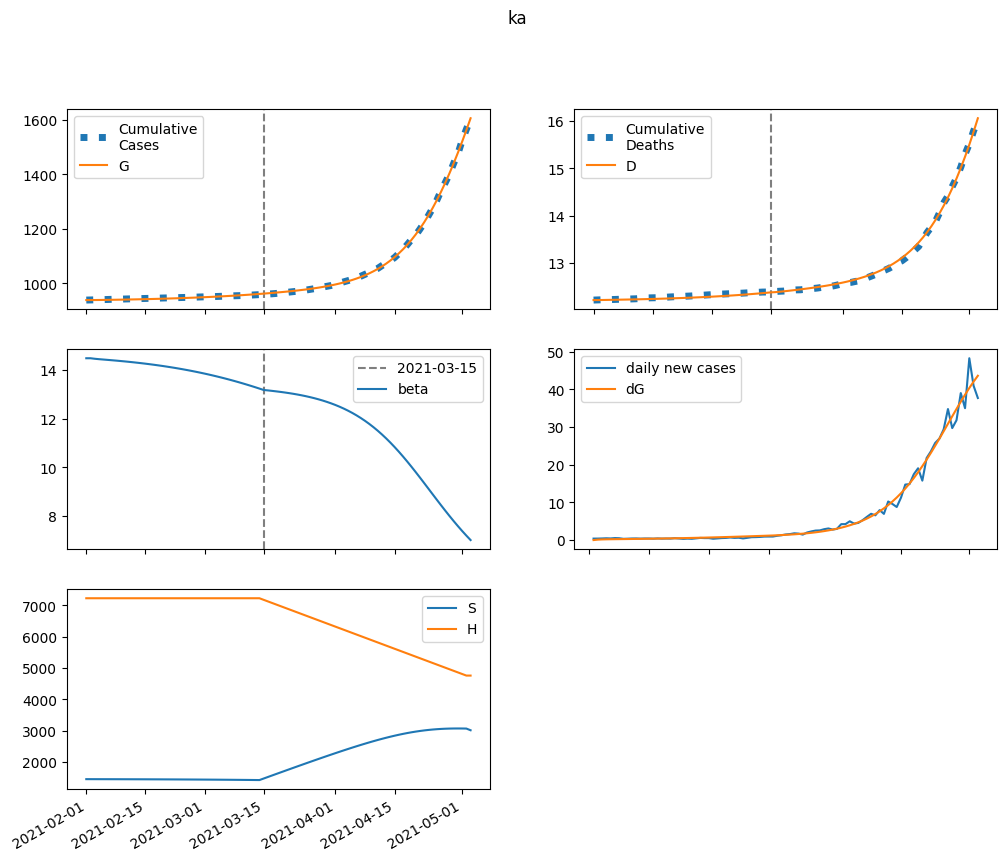

The file beside this chart, header and first rows:
series, 2021-02-01, 2021-02-02, 2021-02-03, 2021-02-04, 2021-02-05, 2021-02-06, 2021-02-07, 2021-02-08, 2021-02-09, 2021-02-10, 2021-02-11, 2021-02-12, 2021-02-13, 2021-02-14, 2021-02-15, 2021-02-16, 2021-02-17, 2021-02-18, 2021-02-19, 2021-02-20, 2021-02-21, 2021-02-22, 2021-02-23
S, 1446315, 1445875, 1445539, 1445239, 1444945, 1444645, 1444334, 1444007, 1443665, 1443305, 1442928, 1442531, 1442114, 1441676, 1441217, 1440735, 1440230, 1439700, 1439145, 1438563, 1437953, 1437315, 1436647
E, 0.0, 440.5, 646.5, 756.3, 827.6, 884, 935.6, 986.6, 1039, 1093, 1149, 1208, 1269, 1333, 1400, 1470, 1543, 1619, 1698, 1780, 1866, 1955, 2047
I, 1156, 877.5, 782.7, 765.3, 781.1, 812.1, 850.5, 893.3, 939.3, 988, 1039, 1093, 1149, 1208, 1270, 1335, 1402, 1473, 1547, 1624, 1704, 1787, 1874
A, 128.5, 102.8, 95.26, 95.27, 98.51, 103.2, 108.6, 114.5, 120.7, 127.1, 133.9, 141, 148.4, 156.1, 164.2, 172.6, 181.4, 190.6, 200.2, 210.2, 220.6, 231.5, 242.8
IH, 0.0, 48.9, 60.28, 61.66, 61.58, 62.21, 63.82, 66.21, 69.15, 72.49, 76.13, 80.02, 84.14, 88.48, 93.03, 97.8, 102.8, 108, 113.5, 119.2, 125.1, 131.3, 137.8
IN, 229.7, 430.6, 550.8, 637, 708.9, 775, 838.8, 902.3, 966.3, 1031, 1098, 1166, 1237, 1310, 1385, 1463, 1544, 1629, 1716, 1808, 1903, 2002, 2105
D, 12217, 12217, 12218, 12220, 12222, 12223, 12225, 12226, 12228, 12230, 12232, 12234, 12236, 12238, 12241, 12243, 12246, 12248, 12251, 12254, 12257, 12261, 12264
R, 0.0, 54.55, 153.7, 272.1, 402.1, 541.7, 690.9, 850.1, 1020, 1200, 1391, 1594, 1809, 2036, 2276, 2530, 2797, 3079, 3376, 3689, 4018, 4364, 4727
G, 939387, 939387, 939504, 939675, 939875, 940094, 940328, 940576, 940838, 941113, 941402, 941706, 942026, 942362, 942715, 943086, 943475, 943884, 944313, 944762, 945234, 945728, 946246
H, 7231566, 7231566, 7231566, 7231566, 7231566, 7231566, 7231566, 7231566, 7231566, 7231566, 7231566, 7231566, 7231566, 7231566, 7231566, 7231566, 7231566, 7231566, 7231566, 7231566, 7231566, 7231566, 7231566
beta, 14.49, 14.49, 14.46, 14.45, 14.43, 14.42, 14.4, 14.39, 14.37, 14.36, 14.34, 14.32, 14.3, 14.28, 14.26, 14.24, 14.22, 14.19, 14.17, 14.14, 14.12, 14.09, 14.06
